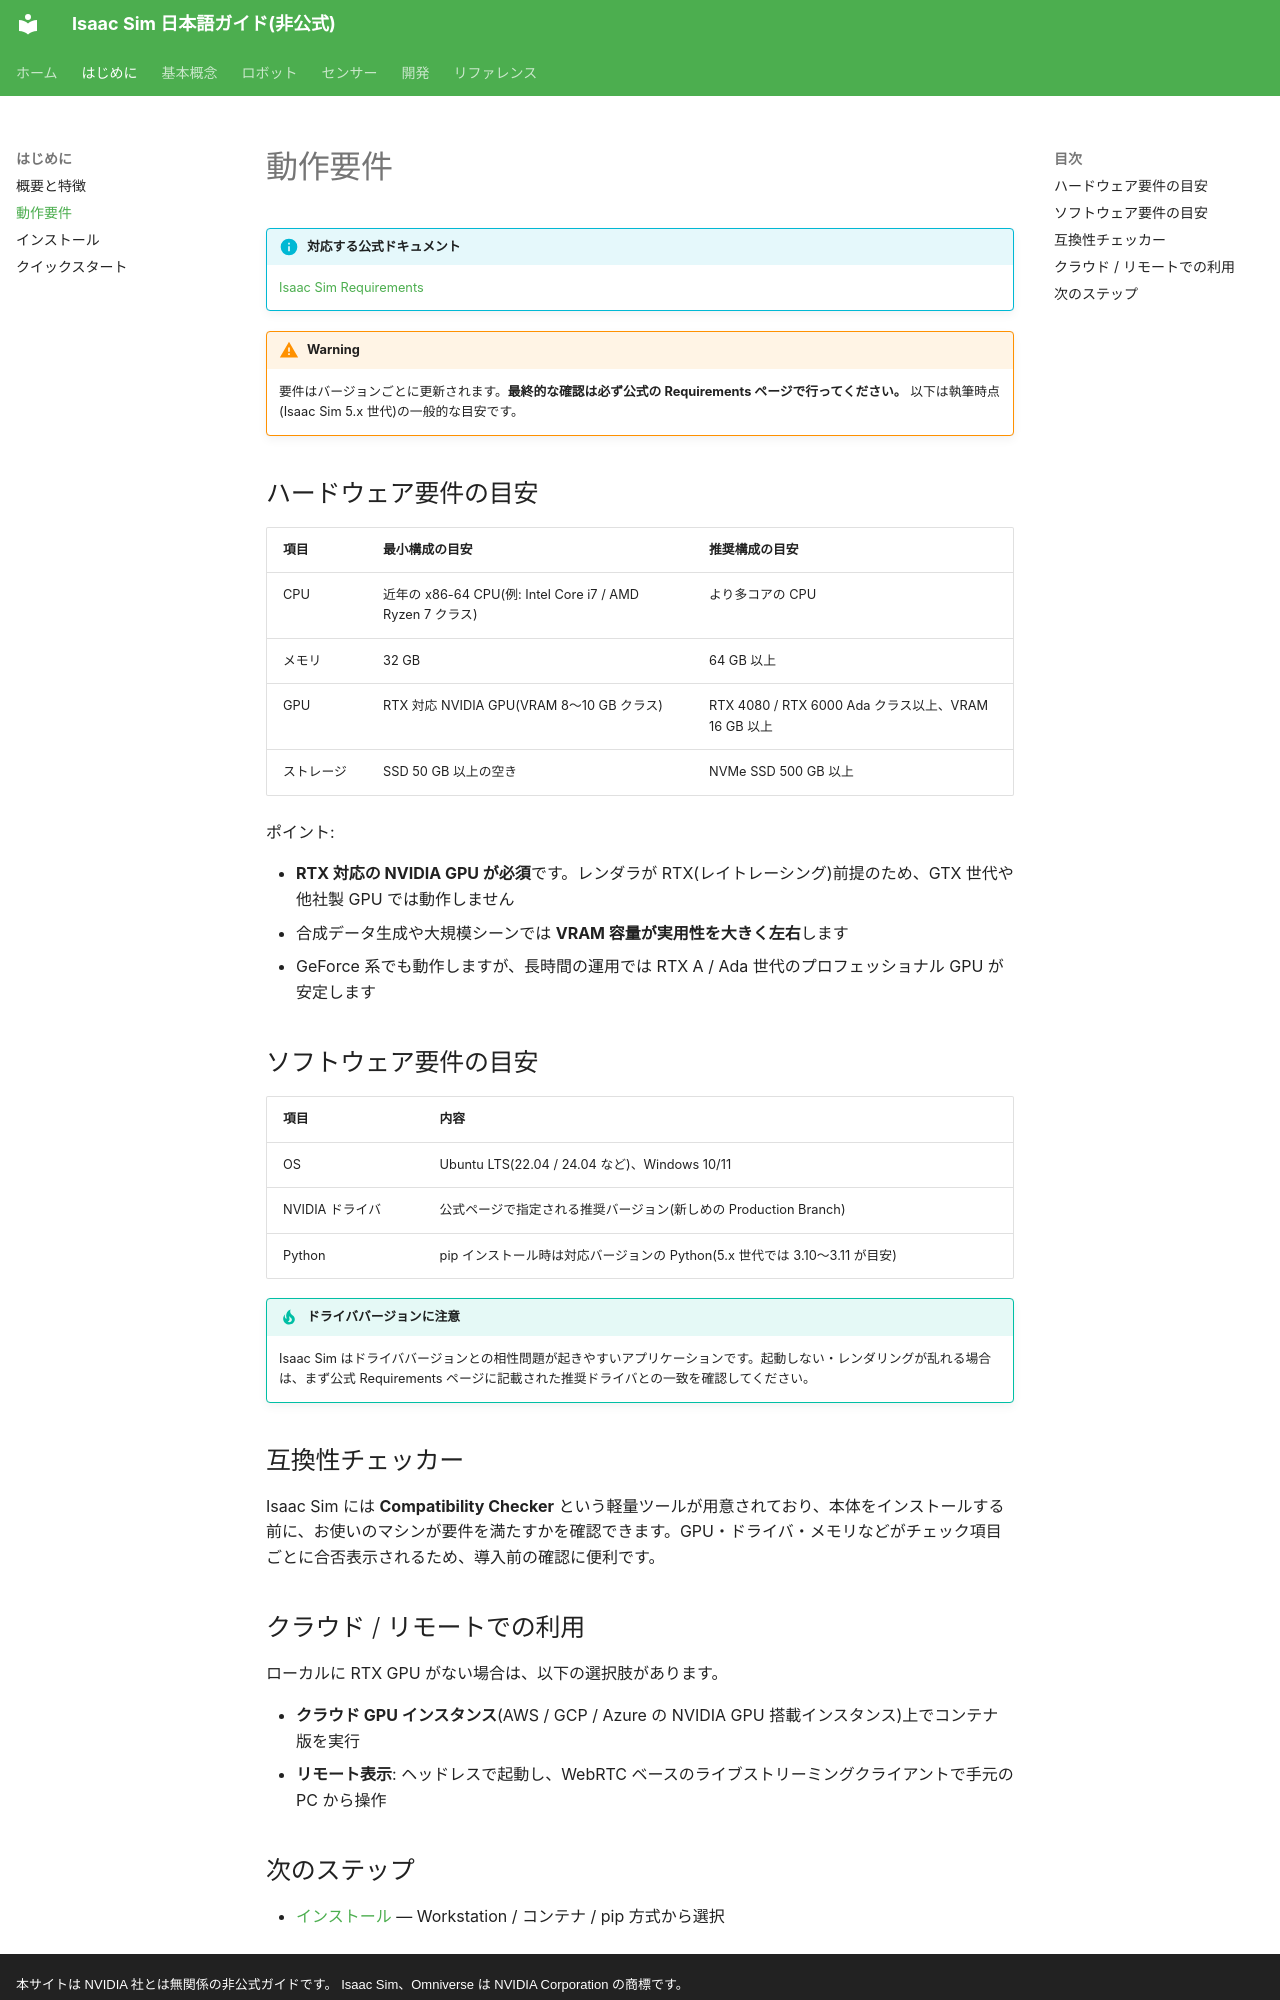

repository: tatsuya-fukuoka/isaacsim-doc-ja · page: getting-started/requirements/index.html · generator: mkdocs · copyright: 本サイトは NVIDIA 社とは無関係の非公式ガイドです。 Isaac Sim、Omniverse は NVIDIA Corporation の商標です。

# 動作要件

!!! info "対応する公式ドキュメント"
    [Isaac Sim Requirements](https://docs.isaacsim.omniverse.nvidia.com/latest/installation/requirements.html)

!!! warning
    要件はバージョンごとに更新されます。**最終的な確認は必ず公式の Requirements ページで行ってください。** 以下は執筆時点(Isaac Sim 5.x 世代)の一般的な目安です。

## ハードウェア要件の目安

| 項目 | 最小構成の目安 | 推奨構成の目安 |
| --- | --- | --- |
| CPU | 近年の x86-64 CPU(例: Intel Core i7 / AMD Ryzen 7 クラス) | より多コアの CPU |
| メモリ | 32 GB | 64 GB 以上 |
| GPU | RTX 対応 NVIDIA GPU(VRAM 8〜10 GB クラス) | RTX 4080 / RTX 6000 Ada クラス以上、VRAM 16 GB 以上 |
| ストレージ | SSD 50 GB 以上の空き | NVMe SSD 500 GB 以上 |

ポイント:

- **RTX 対応の NVIDIA GPU が必須**です。レンダラが RTX(レイトレーシング)前提のため、GTX 世代や他社製 GPU では動作しません
- 合成データ生成や大規模シーンでは **VRAM 容量が実用性を大きく左右**します
- GeForce 系でも動作しますが、長時間の運用では RTX A / Ada 世代のプロフェッショナル GPU が安定します

## ソフトウェア要件の目安

| 項目 | 内容 |
| --- | --- |
| OS | Ubuntu LTS(22.04 / 24.04 など)、Windows 10/11 |
| NVIDIA ドライバ | 公式ページで指定される推奨バージョン(新しめの Production Branch) |
| Python | pip インストール時は対応バージョンの Python(5.x 世代では 3.10〜3.11 が目安) |

!!! tip "ドライババージョンに注意"
    Isaac Sim はドライババージョンとの相性問題が起きやすいアプリケーションです。起動しない・レンダリングが乱れる場合は、まず公式 Requirements ページに記載された推奨ドライバとの一致を確認してください。

## 互換性チェッカー

Isaac Sim には **Compatibility Checker** という軽量ツールが用意されており、本体をインストールする前に、お使いのマシンが要件を満たすかを確認できます。GPU・ドライバ・メモリなどがチェック項目ごとに合否表示されるため、導入前の確認に便利です。

## クラウド / リモートでの利用

ローカルに RTX GPU がない場合は、以下の選択肢があります。

- **クラウド GPU インスタンス**(AWS / GCP / Azure の NVIDIA GPU 搭載インスタンス)上でコンテナ版を実行
- **リモート表示**: ヘッドレスで起動し、WebRTC ベースのライブストリーミングクライアントで手元の PC から操作
